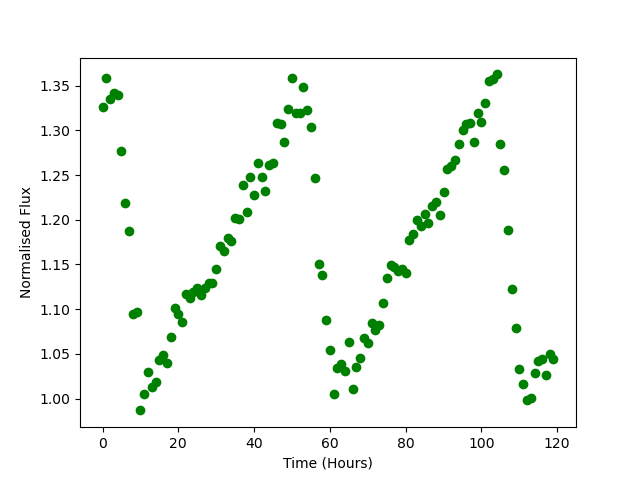

Source data for this figure (header and first rows):
Time, Flux
0.0, 1.326
1.0, 1.358
2.0, 1.335
3.0, 1.341
4.0, 1.339
5.0, 1.276
6.0, 1.218
7.0, 1.188
8.0, 1.094
9.0, 1.097
10.0, 0.9868
11.0, 1.005
12.0, 1.03
13.0, 1.013
14.0, 1.019
15.0, 1.043
16.0, 1.049
17.0, 1.04
18.0, 1.069
19.0, 1.101
20.0, 1.095
21.0, 1.086
22.0, 1.117
23.0, 1.113
24.0, 1.119
25.0, 1.124
26.0, 1.116
27.0, 1.124
28.0, 1.13
29.0, 1.129
30.0, 1.145
31.0, 1.171
32.0, 1.165
33.0, 1.18
34.0, 1.176
35.0, 1.202
36.0, 1.201
37.0, 1.238
38.0, 1.208
39.0, 1.248
40.0, 1.228
41.0, 1.264
42.0, 1.247
43.0, 1.232
44.0, 1.261
45.0, 1.264
46.0, 1.309
47.0, 1.307
48.0, 1.287
49.0, 1.323
50.0, 1.359
51.0, 1.32
52.0, 1.32
53.0, 1.349
54.0, 1.322
55.0, 1.304
56.0, 1.247
57.0, 1.15
58.0, 1.138
59.0, 1.088
... 60 more rows
